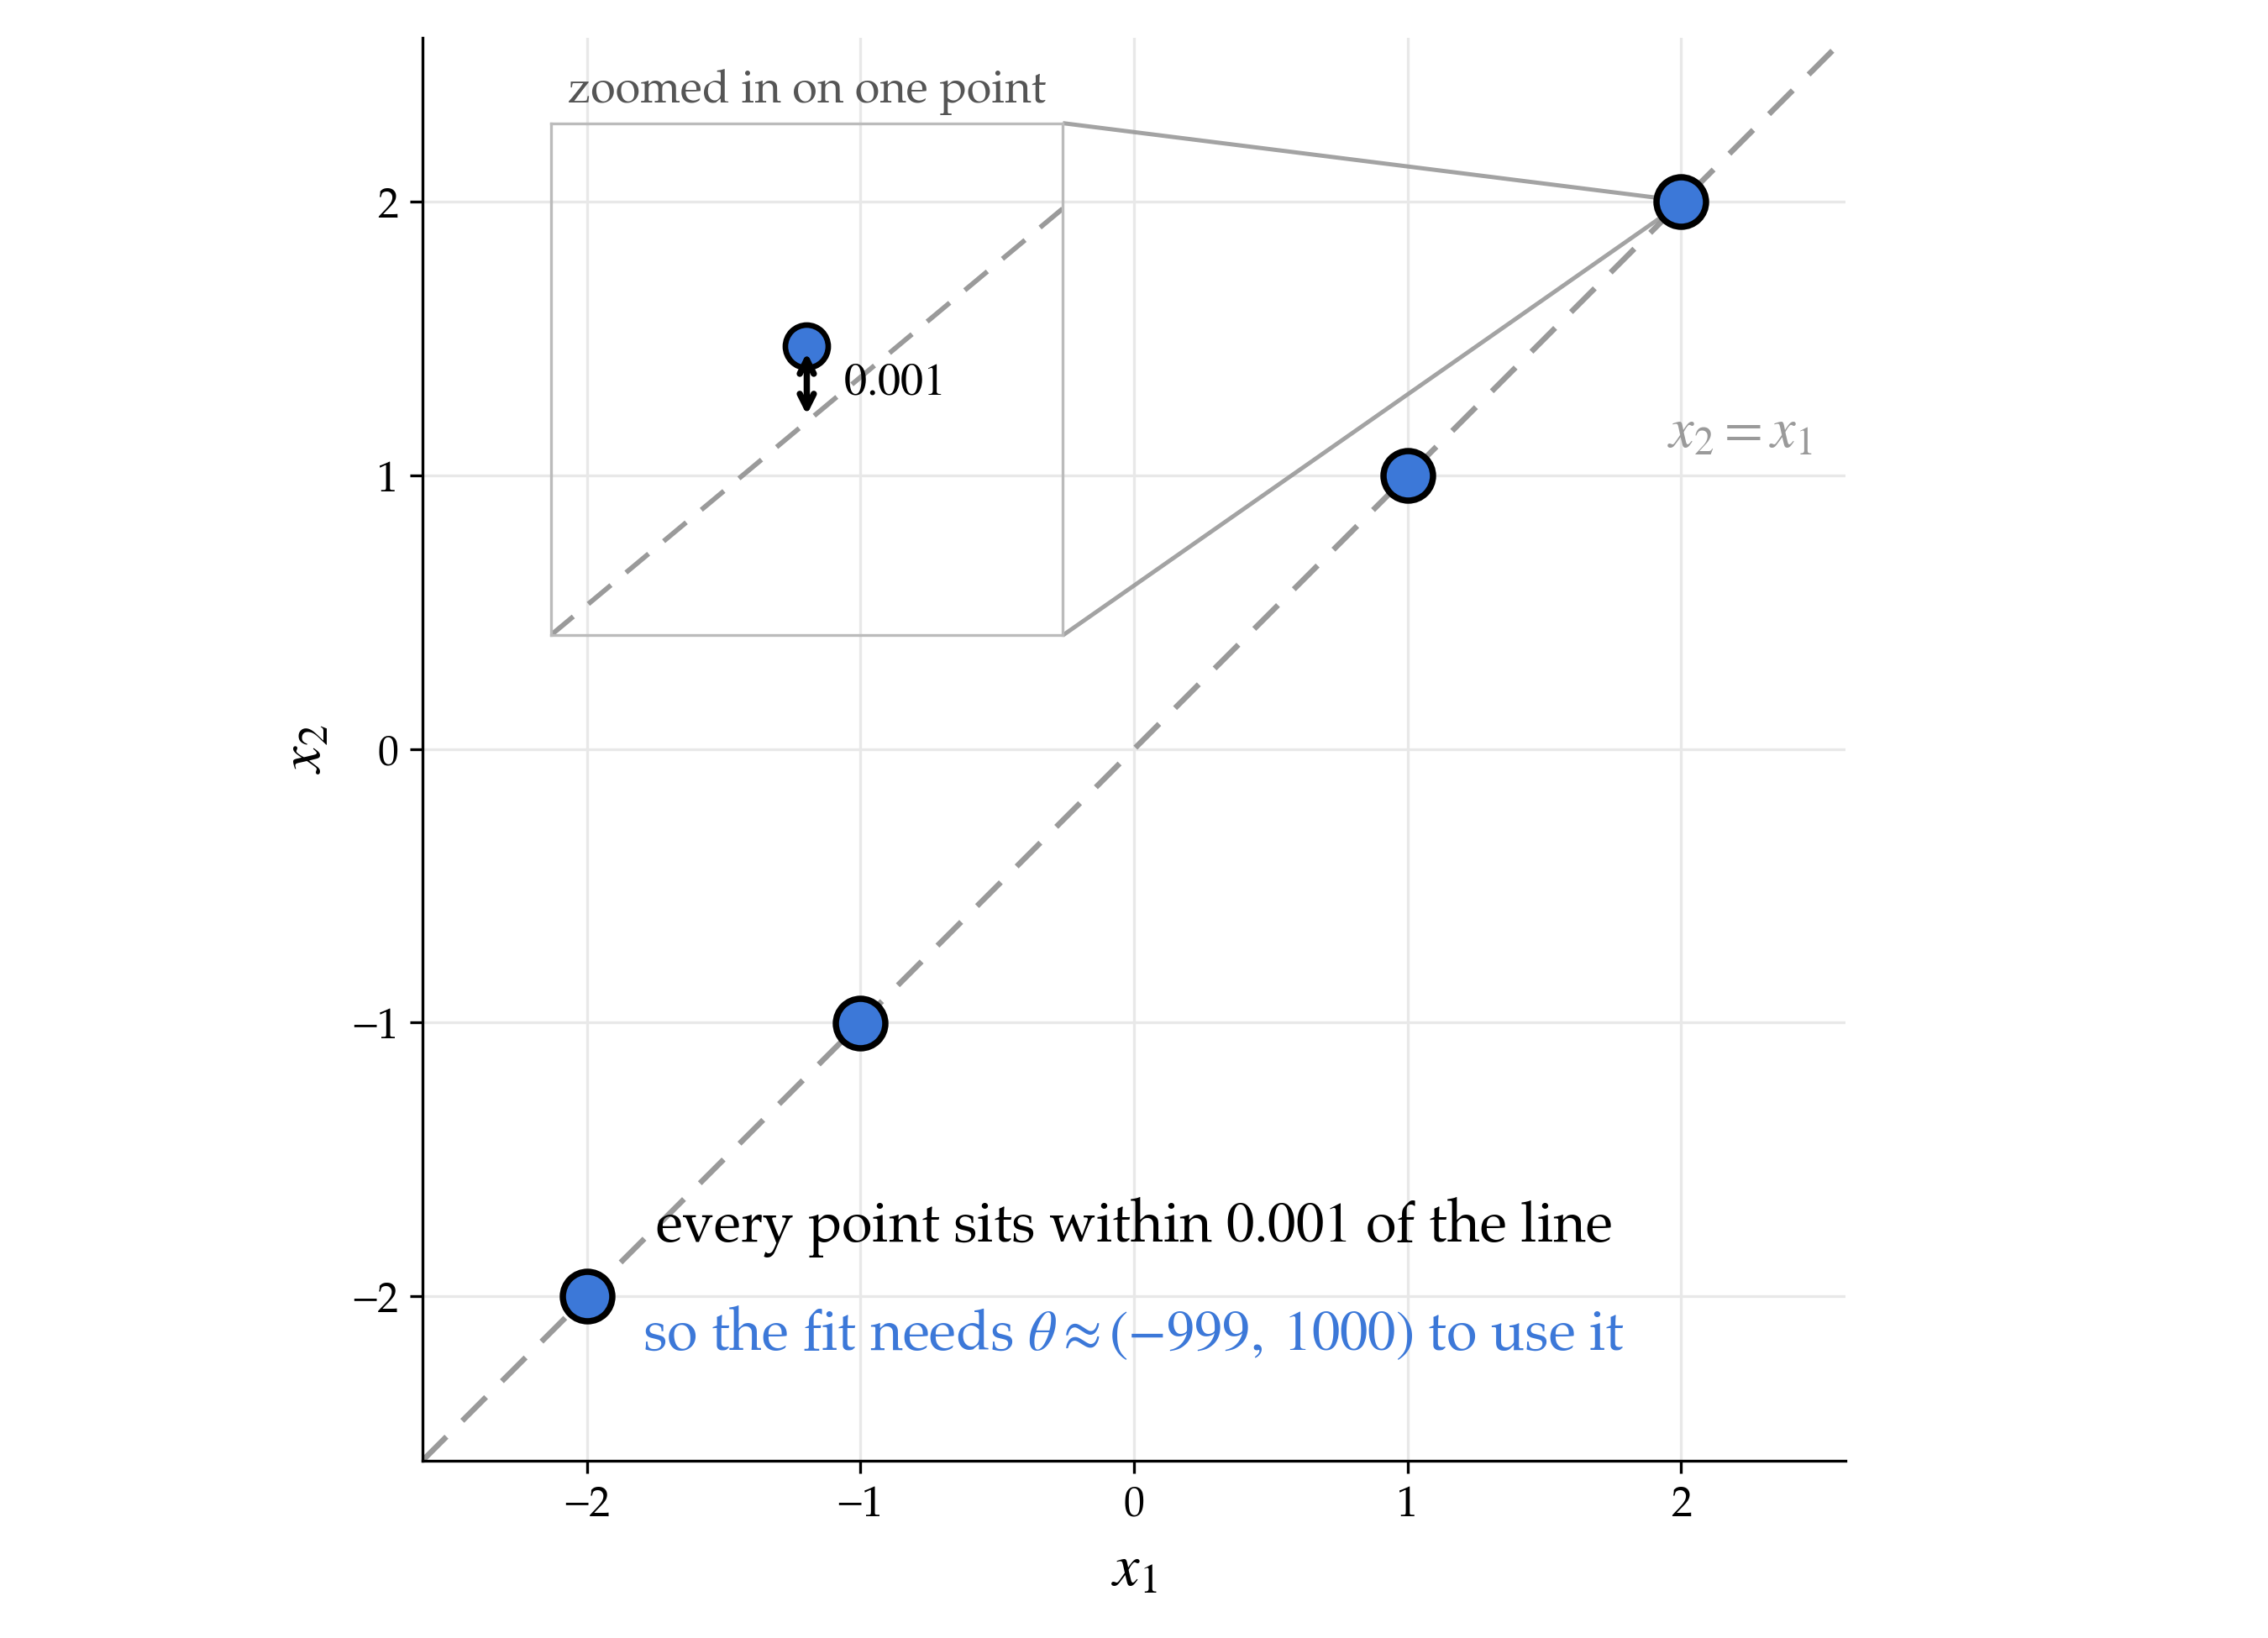

Generate this figure with Python:
import matplotlib
matplotlib.use('Agg')  # Use non-interactive backend for saving
matplotlib.rcParams['font.family'] = 'serif'
matplotlib.rcParams['font.serif'] = ['Palatino', 'Palatino Linotype', 'DejaVu Serif']
matplotlib.rcParams['mathtext.fontset'] = 'stix'
import matplotlib.pyplot as plt
import numpy as np
from PIL import Image

# The two-feature case for FA26 lec02, drawn in feature space rather than in 3D.
#
#   two-feature-collinear.png   the four points, and how little separates them
#   two-feature-nudge.png       the same, with a 0.001 measurement wobble drawn to
#                               scale beside the deviation it would drown
#
# The one-feature slides show the consequence, a huge theta and a prediction that
# swings. This shows the cause. The four points sit within 0.001 of the line
# x2 = x1, so every scrap of information distinguishing the two features lives in a
# band a thousandth wide. To turn that band into labels spanning 5, the fit has to
# multiply it by about a thousand, which is precisely theta = (-999, 1000).
#
# A 3D picture of that plane is unreadable: over this data box it spans about
# +/-5000 in y, so it renders as a vertical wall. The demo on the same slide is the
# better place to watch the plane move. This is here to explain why it moves.
X1 = np.array([-2.0, -1.0, 1.0, 2.0])
X2 = np.array([-1.999, -1.001, 0.999, 2.001])
Y = np.array([-1.0, -2.0, 0.0, 3.0])
DEV = X2 - X1                        # +/- 0.001, the whole of the signal
THETA = np.array([-999.0, 1000.0])
DELTA = 0.001                        # a measurement wobble, the same size

POINT, LINE, NUDGE, FAINT = '#3c78d8', '#9a9a9a', '#cc3b2f', '#e8e8e8'
LIM = 2.6
ZOOM_AT = 3                          # which point the inset magnifies


def save(fig, out):
    plt.tight_layout()
    fig.savefig(out, dpi=300, transparent=True)
    plt.close(fig)
    img = Image.open(out)
    bbox = img.getbbox()
    if bbox:
        cropped = img.crop(bbox)
        cropped.save(out.replace('.png', '_cropped.png'))
        print('  %-30s -> %s %s' % (out, out.replace('.png', '_cropped.png'), cropped.size))


def frame():
    """Feature space, with the four points and the line they almost lie on."""
    fig, ax = plt.subplots(figsize=(9, 6.5))
    ax.plot([-LIM, LIM], [-LIM, LIM], color=LINE, linestyle='--', dashes=(6, 4),
            linewidth=1.6, zorder=2)
    ax.annotate(r'$x_2 = x_1$', xy=(1.55, 1.55), xytext=(1.95, 1.15),
                fontsize=16, color=LINE, va='center', zorder=5)
    ax.scatter(X1, X2, s=200, color=POINT, edgecolors='black', linewidth=1.8, zorder=6)
    ax.set_xlim(-LIM, LIM)
    ax.set_ylim(-LIM, LIM)
    ax.set_xlabel(r'$x_1$', fontsize=17)
    ax.set_ylabel(r'$x_2$', fontsize=17)
    ax.set_xticks([-2, -1, 0, 1, 2])
    ax.set_yticks([-2, -1, 0, 1, 2])
    ax.tick_params(labelsize=12)
    ax.grid(True, color=FAINT, linewidth=0.8, zorder=0)
    ax.set_aspect('equal')
    for side in ('top', 'right'):
        ax.spines[side].set_visible(False)
    return fig, ax


def inset(ax, show_nudge):
    """Magnify one point until the deviation from the line is actually visible."""
    cx, cy = X1[ZOOM_AT], X2[ZOOM_AT]
    half = 0.0028
    ins = ax.inset_axes([0.09, 0.58, 0.36, 0.36])
    ins.plot([cx - half, cx + half], [cx - half, cx + half], color=LINE,
             linestyle='--', dashes=(6, 4), linewidth=1.4, zorder=2)
    ins.scatter([cx], [cy], s=150, color=POINT, edgecolors='black',
                linewidth=1.6, zorder=6)
    # the deviation, drawn as what it is: one thousandth
    ins.annotate('', xy=(cx, cy), xytext=(cx, cx),
                 arrowprops=dict(arrowstyle='<->', color='black', linewidth=1.8), zorder=7)
    ins.annotate(r'$0.001$', xy=(cx, cx + DEV[ZOOM_AT] / 2), xytext=(cx + 0.0004, cx + 0.0005),
                 fontsize=13, color='black', va='center', zorder=7)
    if show_nudge:
        ins.annotate('', xy=(cx + DELTA, cy), xytext=(cx, cy),
                     arrowprops=dict(arrowstyle='->', color=NUDGE, linewidth=2.2), zorder=8)
        ins.annotate('a $0.001$ wobble', xy=(cx + DELTA, cy), xytext=(cx - 0.0025, cy + 0.0013),
                     fontsize=13, color=NUDGE, va='center', zorder=8)
    ins.set_xlim(cx - half, cx + half)
    ins.set_ylim(cx - half, cx + half * 1.4)
    ins.set_xticks([]); ins.set_yticks([])
    for s in ins.spines.values():
        s.set_color('#bbbbbb')
    ins.set_facecolor('white')
    ins.set_title('zoomed in on one point', fontsize=13, color='#555555', pad=6)
    # Connect the inset to the speck it came from. Without this the zoom floats and
    # nothing says which of the four points it magnifies, or how small the region is.
    ax.indicate_inset_zoom(ins, edgecolor='#999999', linewidth=1.2, alpha=0.9)
    return ins


def collinear(out):
    fig, ax = frame()
    inset(ax, show_nudge=False)
    ax.annotate('every point sits within $0.001$ of the line',
                xy=(0, -1.75), xytext=(0, -1.75), fontsize=16, color='black',
                ha='center', va='center', zorder=7)
    ax.annotate(r'so the fit needs $\theta \approx (-999,\; 1000)$ to use it',
                xy=(0, -2.15), xytext=(0, -2.15), fontsize=16, color=POINT,
                ha='center', va='center', zorder=7)
    save(fig, out)


def with_nudge(out):
    fig, ax = frame()
    inset(ax, show_nudge=True)
    ax.annotate('a measurement wobble is the same size as the signal',
                xy=(0, -1.75), xytext=(0, -1.75), fontsize=16, color='black',
                ha='center', va='center', zorder=7)
    ax.annotate(r'nudge $x_1$ by $0.001$ and the prediction moves by $1.0$',
                xy=(0, -2.15), xytext=(0, -2.15), fontsize=16, color=NUDGE,
                ha='center', va='center', zorder=7)
    save(fig, out)


print('figures:')
collinear('two-feature-collinear.png')
with_nudge('two-feature-nudge.png')
pred = THETA @ np.vstack([X1, X2])
assert np.allclose(pred, Y), 'theta does not reproduce the labels'
print('  deviations x2 - x1 : %s' % np.round(DEV, 4).tolist())
print('  ||theta||          : %.2f' % np.hypot(*THETA))
for name, vec in (('x1 only  +0.001', np.array([DELTA, 0.0])),
                  ('x2 only  +0.001', np.array([0.0, DELTA])),
                  ('both     +0.001', np.array([DELTA, DELTA]))):
    print('  %-16s -> prediction moves %+.4f' % (name, THETA @ vec))
